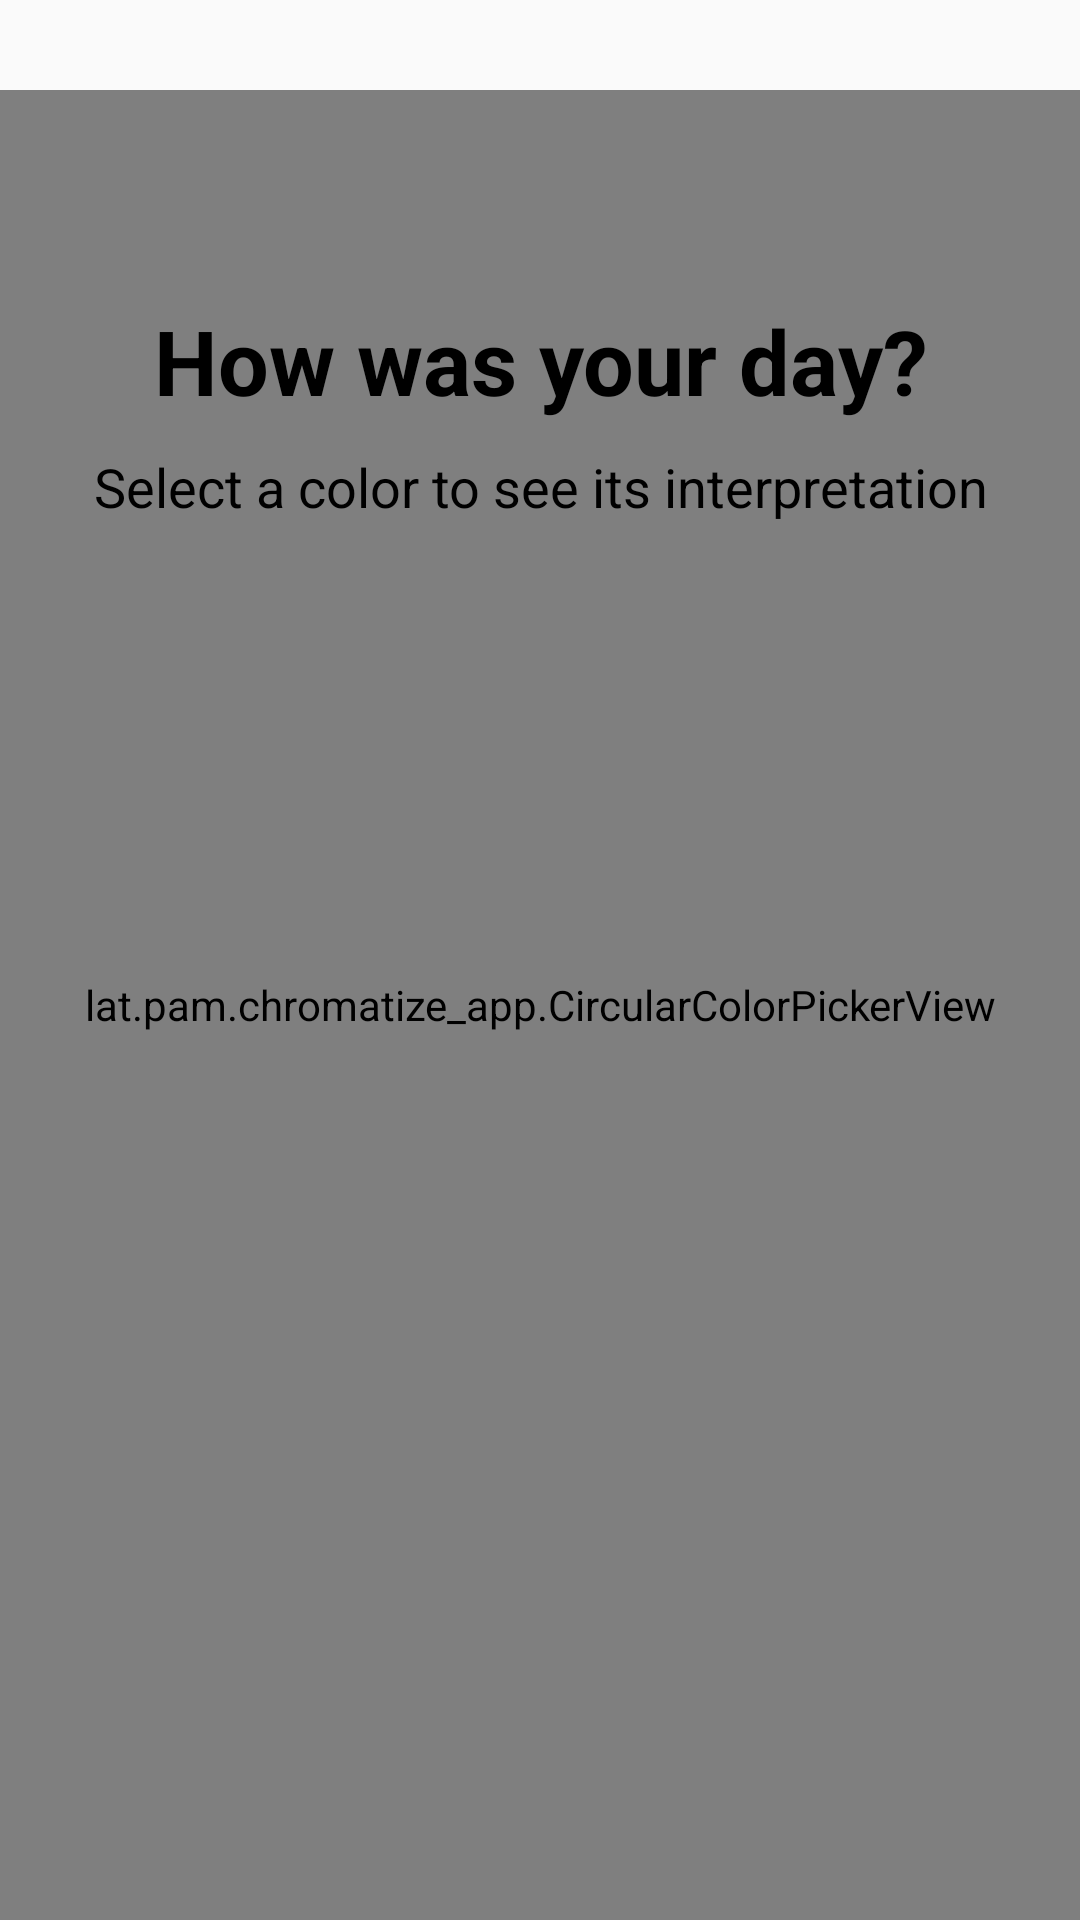

Reconstruct the res/layout file that produces this screen, plus the resources it refers to.
<!-- AndroidManifest.xml: application theme AppTheme.Chromatize -->
<!-- res/layout/activity_color_picker.xml -->
<?xml version="1.0" encoding="utf-8"?>
<RelativeLayout xmlns:android="http://schemas.android.com/apk/res/android"
    android:layout_width="match_parent"
    android:layout_height="match_parent">

    <lat.pam.chromatize_app.CircularColorPickerView
        android:id="@+id/color_flower_view"
        android:layout_width="match_parent"
        android:layout_height="match_parent"
        android:layout_marginTop="30dp" />

    <TextView
        android:layout_width="match_parent"
        android:layout_height="wrap_content"
        android:layout_marginTop="100dp"
        android:text="How was your day?"
        android:textStyle="bold"
        android:textSize="30dp"
        android:textColor="@color/black"
        android:gravity="center"/>

    
    <TextView
        android:id="@+id/colorInterpretationTextView"
        android:layout_width="match_parent"
        android:layout_height="wrap_content"
        android:gravity="center"
        android:layout_marginTop="150dp"
        android:textSize="18sp"
        android:textColor="@android:color/black"
        android:text="Select a color to see its interpretation" />

    <FrameLayout
        android:id="@+id/confirm_frame"
        android:layout_width="match_parent"
        android:layout_height="110dp"
        android:layout_alignParentBottom="true"
        android:layout_centerHorizontal="true"
        android:layout_marginBottom="10dp">

        <ImageView
            android:id="@+id/confirm_button"
            android:layout_width="80dp"
            android:layout_height="80dp"
            android:layout_gravity="center"
            android:background="@drawable/ic_check" />

    </FrameLayout>

</RelativeLayout>
<!-- resources referenced by this layout -->
<resources>
  <color name="black">#FF000000</color>
  <style name="AppTheme.Chromatize" parent="Theme.AppCompat.Light.DarkActionBar">
          <item name="colorPrimary">@android:color/holo_blue_light</item>
      </style>
</resources>
